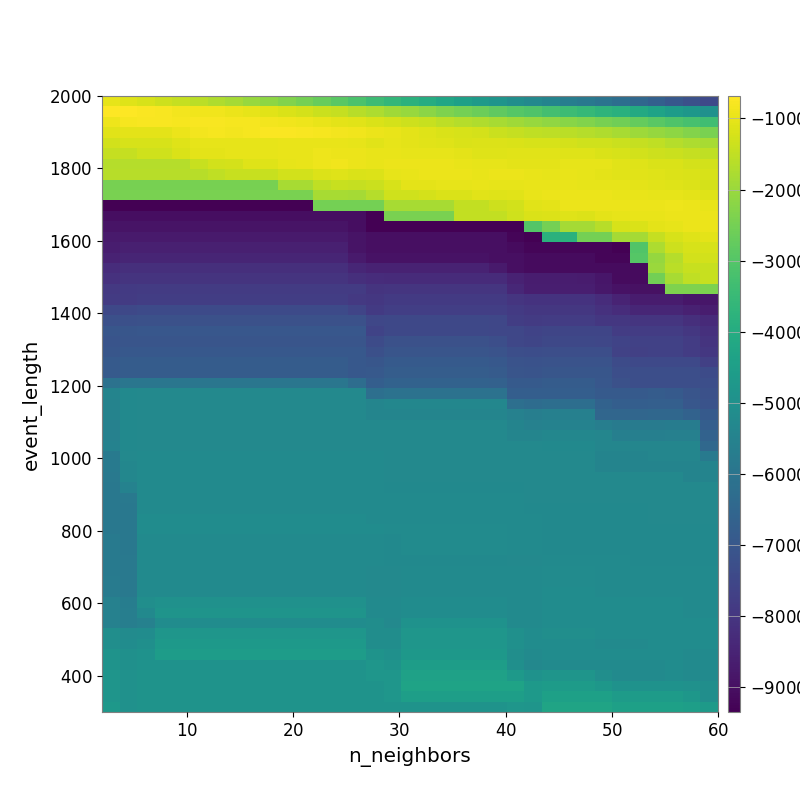

Data behind this chart, as committed beside it:
-1.012785117743964861e+03, -1.117548800374168195e+03, -1.209318104630041944e+03, -1.327166819552722927e+03, -1.454992566301444185e+03, -1.569841496536578461e+03, -1.722926447296340712e+03, -1.851840691699644140e+03, -2.007524339142457166e+03, -2.169878963340425344e+03, -2.341251320178131664e+03, -2.500604333247217255e+03, -2.699028548896033044e+03, -2.907968143711803805e+03, -3.147510061268109439e+03, -3.410549577602198497e+03, -3.621150359504020798e+03, -3.811540394261985057e+03, -3.994699676422200810e+03, -4.222441703947994938e+03, -4.415157812786687828e+03, -4.611898160234369243e+03, -4.818769615498921667e+03, -5.062863477250914002e+03
-6.838870738345974587e+02, -7.003196604067372846e+02, -7.288920359542190681e+02, -7.803431896156934044e+02, -8.372465244960397968e+02, -8.538584735105836216e+02, -8.865914128241763592e+02, -9.390666107269113354e+02, -1.012343791267823462e+03, -1.086432977764118050e+03, -1.168633272040105567e+03, -1.240144229627280993e+03, -1.364483694848584719e+03, -1.458446519844555041e+03, -1.606674050258822035e+03, -1.757916164601396531e+03, -1.902798243354917304e+03, -2.025425996044931480e+03, -2.187711395325444300e+03, -2.370551683466427676e+03, -2.502829294418926565e+03, -2.626108594278365672e+03, -2.794859704420294747e+03, -2.974735698929068803e+03
-8.956236053150560110e+02, -7.893197311047071025e+02, -7.837836137442018298e+02, -7.746448229841753346e+02, -7.982937889501199606e+02, -7.695971434467058998e+02, -7.575066125178868788e+02, -7.943113912806421695e+02, -7.986589071579896881e+02, -8.213317757321171939e+02, -8.647070100120205325e+02, -8.948217709539910629e+02, -9.549323856129078649e+02, -1.022825019407727041e+03, -1.088678968222020785e+03, -1.176452036434719730e+03, -1.257380512191730986e+03, -1.334337099492149036e+03, -1.420394878884319496e+03, -1.535183512972531389e+03, -1.634697356177985057e+03, -1.715689631283728431e+03, -1.823206406608765974e+03, -1.923476838492175602e+03
-1.073795041073313087e+03, -1.054140709045257154e+03, -1.033621703414153217e+03, -1.027003153139579808e+03, -9.244674428545780529e+02, -8.460951229134005871e+02, -8.191161916171316761e+02, -8.274928870982978424e+02, -8.119964211403207628e+02, -7.460915191980459440e+02, -7.320877394647092160e+02, -7.584920460665899782e+02, -8.021147480004404997e+02, -8.458812927441490501e+02, -8.684990828488206489e+02, -9.354243244911543798e+02, -9.869455547269877798e+02, -1.037986227007927937e+03, -1.110633764015336965e+03, -1.161235099456763919e+03, -1.213815732142869820e+03, -1.257023088569869287e+03, -1.363697420830836109e+03, -1.435388269177220309e+03
-1.266233159542004614e+03, -1.208740412364435088e+03, -1.208740412364435088e+03, -1.208740412364435088e+03, -1.106294410236663452e+03, -1.020017365249133491e+03, -1.020017365249133491e+03, -1.003163973505315766e+03, -1.003163973505315766e+03, -1.003163973505315766e+03, -9.873166928090677175e+02, -9.762878508207674031e+02, -9.675085594857898741e+02, -9.743778500975835186e+02, -1.014068831515926149e+03, -1.066210403612253685e+03, -1.017675301972995385e+03, -1.049902631281623826e+03, -1.065792863561755439e+03, -1.121441576973754081e+03, -1.163589308322095349e+03, -1.131131161365601884e+03, -1.150931449224209246e+03, -1.178549153244446416e+03
-1.429629634859584712e+03, -1.429629634859584712e+03, -1.319294521065744675e+03, -1.319294521065744675e+03, -1.173753999029191618e+03, -1.047793113194225725e+03, -1.032199157813222200e+03, -9.937099944592044949e+02, -9.937099944592044949e+02, -9.937099944592044949e+02, -9.772160757974631906e+02, -9.689928856402488009e+02, -8.951828674882148107e+02, -9.222453592934566586e+02, -9.543077888589201621e+02, -9.755981573476535686e+02, -9.868023219876801022e+02, -9.890859162532683513e+02, -1.001709442095655731e+03, -1.015571906925512508e+03, -1.055747867473326323e+03, -1.094247820654541556e+03, -1.098726780662839246e+03, -1.083911774709273686e+03
-1.650999964576914181e+03, -1.650999964576914181e+03, -1.650999964576914181e+03, -1.650999964576914181e+03, -1.650999964576914181e+03, -1.395776241630694585e+03, -1.289952121389656668e+03, -1.235902739209915808e+03, -1.108777115810647501e+03, -1.108777115810647501e+03, -1.021006183416164959e+03, -9.810123949027996559e+02, -9.156445106833616592e+02, -8.703705686909841006e+02, -9.231439048019618667e+02, -9.793014825383154403e+02, -9.509510984134118416e+02, -9.384717484808461450e+02, -9.406668433463561314e+02, -9.525090564730413689e+02, -9.731979280639350236e+02, -1.012233323720753901e+03, -9.936228194244876022e+02, -1.031186085262126880e+03
-1.630365846743472275e+03, -1.630365846743472275e+03, -1.630365846743472275e+03, -1.630365846743472275e+03, -1.630365846743472275e+03, -1.630365846743472275e+03, -1.497669315419130953e+03, -1.397560842510912380e+03, -1.397560842510912380e+03, -1.397560842510912380e+03, -1.277135410329104388e+03, -1.277135410329104388e+03, -1.154494284572190054e+03, -1.093496560973518626e+03, -1.164758193870912464e+03, -1.134107918996723583e+03, -1.021426566627416946e+03, -9.562564333806443528e+02, -9.305889525209101976e+02, -9.375021338007798022e+02, -9.434014598800217755e+02, -9.562706491153435309e+02, -9.231530589613059874e+02, -9.372043066006942809e+02
-2.466831333417828318e+03, -2.466831333417828318e+03, -2.466831333417828318e+03, -2.466831333417828318e+03, -2.466831333417828318e+03, -2.466831333417828318e+03, -2.466831333417828318e+03, -2.466831333417828318e+03, -2.466831333417828318e+03, -2.466831333417828318e+03, -1.814460742935292501e+03, -1.814460742935292501e+03, -1.528779942041800041e+03, -1.414564840623843793e+03, -1.453509711544550782e+03, -1.383373554433857407e+03, -1.212312831066652507e+03, -1.053501988410154809e+03, -1.029328593895921813e+03, -1.012353250467563953e+03, -1.012353250467563953e+03, -9.651174035618358857e+02, -1.014863621058399872e+03, -1.005600227115673306e+03
-2.431679190441064748e+03, -2.431679190441064748e+03, -2.431679190441064748e+03, -2.431679190441064748e+03, -2.431679190441064748e+03, -2.431679190441064748e+03, -2.431679190441064748e+03, -2.431679190441064748e+03, -2.431679190441064748e+03, -2.431679190441064748e+03, -2.431679190441064748e+03, -2.431679190441064748e+03, -1.803851751557209582e+03, -1.803851751557209582e+03, -1.855381817174459229e+03, -1.647951340597948501e+03, -1.307731626072169092e+03, -1.307731626072169092e+03, -1.233871132876667161e+03, -1.188119253210125407e+03, -1.188119253210125407e+03, -1.089320678608424259e+03, -1.103847125868756621e+03, -1.058833325150307701e+03
-9.348385716091424911e+03, -9.348385716091424911e+03, -9.348385716091424911e+03, -9.348385716091424911e+03, -9.348385716091424911e+03, -9.348385716091424911e+03, -9.348385716091424911e+03, -9.348385716091424911e+03, -9.348385716091424911e+03, -9.348385716091424911e+03, -9.348385716091424911e+03, -9.348385716091424911e+03, -2.490635749502505405e+03, -2.490635749502505405e+03, -2.490635749502505405e+03, -2.490635749502505405e+03, -1.803337281528811673e+03, -1.803337281528811673e+03, -1.803337281528811673e+03, -1.803337281528811673e+03, -1.466254575240910754e+03, -1.486844369989561073e+03, -1.347350476525233489e+03, -1.268311869910461155e+03
-9.024471075556071810e+03, -9.024471075556071810e+03, -9.024471075556071810e+03, -9.024471075556071810e+03, -9.024471075556071810e+03, -9.024471075556071810e+03, -9.024471075556071810e+03, -9.024471075556071810e+03, -9.024471075556071810e+03, -9.024471075556071810e+03, -9.024471075556071810e+03, -9.024471075556071810e+03, -9.024471075556071810e+03, -9.024471075556071810e+03, -9.024471075556071810e+03, -9.325951944754988290e+03, -2.430370548276786394e+03, -2.430370548276786394e+03, -2.430370548276786394e+03, -2.430370548276786394e+03, -1.466254575240910754e+03, -1.466254575240910754e+03, -1.466254575240910754e+03, -1.326555680421815850e+03
-8.892108253222751955e+03, -8.892108253222751955e+03, -8.892108253222751955e+03, -8.892108253222751955e+03, -8.892108253222751955e+03, -8.892108253222751955e+03, -8.892108253222751955e+03, -8.892108253222751955e+03, -8.892108253222751955e+03, -8.892108253222751955e+03, -8.892108253222751955e+03, -8.892108253222751955e+03, -8.892108253222751955e+03, -8.892108253222751955e+03, -9.024471075556071810e+03, -9.325951944754988290e+03, -9.325951944754988290e+03, -9.325951944754988290e+03, -9.325951944754988290e+03, -9.325951944754988290e+03, -9.325951944754988290e+03, -9.325951944754988290e+03, -9.325951944754988290e+03, -9.325951944754988290e+03
-8.714799751424561691e+03, -8.708211345572010032e+03, -8.708211345572010032e+03, -8.708211345572010032e+03, -8.708211345572010032e+03, -8.708211345572010032e+03, -8.708211345572010032e+03, -8.708211345572010032e+03, -8.708211345572010032e+03, -8.708211345572010032e+03, -8.708211345572010032e+03, -8.708211345572010032e+03, -8.708211345572010032e+03, -8.708211345572010032e+03, -8.892108253222751955e+03, -8.976422961323112759e+03, -8.976422961323112759e+03, -8.976422961323112759e+03, -8.976422961323112759e+03, -8.976422961323112759e+03, -8.976422961323112759e+03, -8.976422961323112759e+03, -8.976422961323112759e+03, -9.243038573606834689e+03
-8.658277878655440873e+03, -8.581551378755180849e+03, -8.581551378755180849e+03, -8.581551378755180849e+03, -8.581551378755180849e+03, -8.581551378755180849e+03, -8.581551378755180849e+03, -8.581551378755180849e+03, -8.581551378755180849e+03, -8.581551378755180849e+03, -8.581551378755180849e+03, -8.581551378755180849e+03, -8.581551378755180849e+03, -8.581551378755180849e+03, -8.892108253222751955e+03, -8.976422961323112759e+03, -8.976422961323112759e+03, -8.976422961323112759e+03, -8.976422961323112759e+03, -8.976422961323112759e+03, -8.976422961323112759e+03, -8.976422961323112759e+03, -8.976422961323112759e+03, -9.108393100958955984e+03
-8.516606826084689601e+03, -8.448018867790138756e+03, -8.448018867790138756e+03, -8.448018867790138756e+03, -8.448018867790138756e+03, -8.448018867790138756e+03, -8.448018867790138756e+03, -8.448018867790138756e+03, -8.448018867790138756e+03, -8.448018867790138756e+03, -8.448018867790138756e+03, -8.448018867790138756e+03, -8.448018867790138756e+03, -8.448018867790138756e+03, -8.709576230291864704e+03, -8.929844058711147227e+03, -8.929844058711147227e+03, -8.929844058711147227e+03, -8.929844058711147227e+03, -8.929844058711147227e+03, -8.929844058711147227e+03, -8.929844058711147227e+03, -8.976422961323112759e+03, -8.976422961323112759e+03
-8.234660350582962565e+03, -8.170070136129698767e+03, -8.170070136129698767e+03, -8.170070136129698767e+03, -8.170070136129698767e+03, -8.170070136129698767e+03, -8.170070136129698767e+03, -8.170070136129698767e+03, -8.170070136129698767e+03, -8.170070136129698767e+03, -8.170070136129698767e+03, -8.170070136129698767e+03, -8.170070136129698767e+03, -8.170070136129698767e+03, -8.431523223175308885e+03, -8.513914617679914954e+03, -8.534186025509170577e+03, -8.534186025509170577e+03, -8.534186025509170577e+03, -8.534186025509170577e+03, -8.534186025509170577e+03, -8.534186025509170577e+03, -8.707882207049544377e+03, -8.976422961323112759e+03
-8.099652802440485175e+03, -8.053491801589399984e+03, -8.053491801589399984e+03, -8.053491801589399984e+03, -8.053491801589399984e+03, -8.053491801589399984e+03, -8.053491801589399984e+03, -8.053491801589399984e+03, -8.053491801589399984e+03, -8.053491801589399984e+03, -8.053491801589399984e+03, -8.053491801589399984e+03, -8.053491801589399984e+03, -8.053491801589399984e+03, -8.186620115101711235e+03, -8.253498519415912597e+03, -8.280523907387831059e+03, -8.280523907387831059e+03, -8.280523907387831059e+03, -8.280523907387831059e+03, -8.280523907387831059e+03, -8.280523907387831059e+03, -8.280523907387831059e+03, -8.534186025509170577e+03
-7.901923930936803117e+03, -7.874289324671826762e+03, -7.851933816294395911e+03, -7.851933816294395911e+03, -7.851933816294395911e+03, -7.851933816294395911e+03, -7.851933816294395911e+03, -7.851933816294395911e+03, -7.851933816294395911e+03, -7.851933816294395911e+03, -7.851933816294395911e+03, -7.851933816294395911e+03, -7.851933816294395911e+03, -7.851933816294395911e+03, -7.851933816294395911e+03, -8.037197874439470070e+03, -8.003770956659021977e+03, -8.003770956659021977e+03, -8.003770956659021977e+03, -8.003770956659021977e+03, -8.003770956659021977e+03, -8.003770956659021977e+03, -8.005960251730240998e+03, -8.391261838287764476e+03
-7.826657594754629827e+03, -7.826657594754629827e+03, -7.773344207460841972e+03, -7.773344207460841972e+03, -7.773344207460841972e+03, -7.773344207460841972e+03, -7.773344207460841972e+03, -7.773344207460841972e+03, -7.773344207460841972e+03, -7.773344207460841972e+03, -7.773344207460841972e+03, -7.773344207460841972e+03, -7.773344207460841972e+03, -7.773344207460841972e+03, -7.907330615550245966e+03, -7.956644202532730560e+03, -7.870278003907006678e+03, -7.870278003907006678e+03, -7.870278003907006678e+03, -7.870278003907006678e+03, -7.870278003907006678e+03, -7.870278003907006678e+03, -7.874157342304347367e+03, -8.005960251730240998e+03
-7.464714415098895188e+03, -7.464714415098895188e+03, -7.417917423319825502e+03, -7.417917423319825502e+03, -7.417917423319825502e+03, -7.417917423319825502e+03, -7.417917423319825502e+03, -7.417917423319825502e+03, -7.417917423319825502e+03, -7.417917423319825502e+03, -7.417917423319825502e+03, -7.417917423319825502e+03, -7.417917423319825502e+03, -7.417917423319825502e+03, -7.559028513039091195e+03, -7.883941868747107947e+03, -7.742665292775683156e+03, -7.742665292775683156e+03, -7.742665292775683156e+03, -7.742665292775683156e+03, -7.742665292775683156e+03, -7.742665292775683156e+03, -7.747175898743354082e+03, -7.874157342304347367e+03
-7.239683058023617377e+03, -7.241472726909936682e+03, -7.186246293461352252e+03, -7.186246293461352252e+03, -7.186246293461352252e+03, -7.186246293461352252e+03, -7.186246293461352252e+03, -7.186246293461352252e+03, -7.186246293461352252e+03, -7.186246293461352252e+03, -7.186246293461352252e+03, -7.186246293461352252e+03, -7.186246293461352252e+03, -7.186246293461352252e+03, -7.186246293461352252e+03, -7.517647118224574115e+03, -7.464267111121548623e+03, -7.464267111121548623e+03, -7.464267111121548623e+03, -7.464267111121548623e+03, -7.464267111121548623e+03, -7.464267111121548623e+03, -7.517724595230757586e+03, -7.783667180301046756e+03
-7.025826286468380204e+03, -7.031395037043146658e+03, -6.998679447618676022e+03, -6.998679447618676022e+03, -6.998679447618676022e+03, -6.998679447618676022e+03, -6.998679447618676022e+03, -6.998679447618676022e+03, -6.998679447618676022e+03, -6.998679447618676022e+03, -6.998679447618676022e+03, -6.998679447618676022e+03, -6.998679447618676022e+03, -6.998679447618676022e+03, -6.998679447618676022e+03, -7.590856117962754979e+03, -7.455673631227339683e+03, -7.455673631227339683e+03, -7.455673631227339683e+03, -7.455673631227339683e+03, -7.455673631227339683e+03, -7.455673631227339683e+03, -7.511590855850475236e+03, -7.511590855850475236e+03
-7.092987839460356554e+03, -7.067594455632523932e+03, -7.067594455632523932e+03, -7.067594455632523932e+03, -7.067594455632523932e+03, -7.067594455632523932e+03, -7.067594455632523932e+03, -7.067594455632523932e+03, -7.067594455632523932e+03, -7.067594455632523932e+03, -7.067594455632523932e+03, -7.067594455632523932e+03, -7.067594455632523932e+03, -7.067594455632523932e+03, -7.067594455632523932e+03, -7.358698493653327205e+03, -7.191285739978203310e+03, -7.191285739978203310e+03, -7.191285739978203310e+03, -7.191285739978203310e+03, -7.191285739978203310e+03, -7.191285739978203310e+03, -7.253598043350463740e+03, -7.511590855850475236e+03
-7.044240513784936411e+03, -6.966900648967902271e+03, -6.966900648967902271e+03, -6.966900648967902271e+03, -6.966900648967902271e+03, -6.966900648967902271e+03, -6.966900648967902271e+03, -6.966900648967902271e+03, -6.966900648967902271e+03, -6.966900648967902271e+03, -6.966900648967902271e+03, -6.966900648967902271e+03, -6.966900648967902271e+03, -6.966900648967902271e+03, -6.966900648967902271e+03, -7.220719212136491478e+03, -7.069320475237817845e+03, -7.069320475237817845e+03, -7.069320475237817845e+03, -7.069320475237817845e+03, -7.069320475237817845e+03, -7.069320475237817845e+03, -7.140949165632119730e+03, -7.274312859638541340e+03
-6.879908208219975677e+03, -6.812694896509558930e+03, -6.812694896509558930e+03, -6.812694896509558930e+03, -6.812694896509558930e+03, -6.812694896509558930e+03, -6.812694896509558930e+03, -6.812694896509558930e+03, -6.812694896509558930e+03, -6.812694896509558930e+03, -6.812694896509558930e+03, -6.812694896509558930e+03, -6.812694896509558930e+03, -6.812694896509558930e+03, -6.965657764929414043e+03, -7.032432435127718236e+03, -6.886843350480042318e+03, -6.886843350480042318e+03, -6.886843350480042318e+03, -6.886843350480042318e+03, -6.886843350480042318e+03, -6.886843350480042318e+03, -6.951770888494424071e+03, -7.140949165632119730e+03
-6.889813434662589316e+03, -6.812694896509558930e+03, -6.812694896509558930e+03, -6.812694896509558930e+03, -6.812694896509558930e+03, -6.812694896509558930e+03, -6.812694896509558930e+03, -6.812694896509558930e+03, -6.812694896509558930e+03, -6.812694896509558930e+03, -6.812694896509558930e+03, -6.812694896509558930e+03, -6.812694896509558930e+03, -6.812694896509558930e+03, -6.965657764929414043e+03, -6.929155748345225220e+03, -6.789593762232594599e+03, -6.789593762232594599e+03, -6.789593762232594599e+03, -6.789593762232594599e+03, -6.789593762232594599e+03, -6.789593762232594599e+03, -6.852992968197346272e+03, -7.054815022125312680e+03
-6.081763621107742438e+03, -5.957633440575717032e+03, -5.957633440575717032e+03, -5.957633440575717032e+03, -5.957633440575717032e+03, -5.957633440575717032e+03, -5.957633440575717032e+03, -5.957633440575717032e+03, -5.957633440575717032e+03, -5.957633440575717032e+03, -5.957633440575717032e+03, -5.957633440575717032e+03, -5.957633440575717032e+03, -5.957633440575717032e+03, -6.252855861005657971e+03, -6.767420424023990563e+03, -6.632618158690475866e+03, -6.632618158690475866e+03, -6.632618158690475866e+03, -6.632618158690475866e+03, -6.632618158690475866e+03, -6.632618158690475866e+03, -6.648772624383673246e+03, -6.884656639087635085e+03
-5.427211046671812255e+03, -5.247485314843146625e+03, -5.283011839630895338e+03, -5.283011839630895338e+03, -5.283011839630895338e+03, -5.283011839630895338e+03, -5.283011839630895338e+03, -5.283011839630895338e+03, -5.283011839630895338e+03, -5.283011839630895338e+03, -5.283011839630895338e+03, -5.283011839630895338e+03, -5.283011839630895338e+03, -5.283011839630895338e+03, -5.283011839630895338e+03, -6.180327582106587215e+03, -6.073241234415144390e+03, -6.073241234415144390e+03, -6.073241234415144390e+03, -6.073241234415144390e+03, -6.073241234415144390e+03, -6.073241234415144390e+03, -6.073241234415144390e+03, -6.774579235329660150e+03
-5.456224203512018903e+03, -5.247485314843146625e+03, -5.283011839630895338e+03, -5.283011839630895338e+03, -5.283011839630895338e+03, -5.283011839630895338e+03, -5.283011839630895338e+03, -5.283011839630895338e+03, -5.283011839630895338e+03, -5.283011839630895338e+03, -5.283011839630895338e+03, -5.283011839630895338e+03, -5.283011839630895338e+03, -5.283011839630895338e+03, -5.283011839630895338e+03, -5.404327308298024036e+03, -5.353484175651731675e+03, -5.353484175651731675e+03, -5.353484175651731675e+03, -5.353484175651731675e+03, -5.353484175651731675e+03, -5.353484175651731675e+03, -5.353484175651731675e+03, -6.168349899913606350e+03
-5.456224203512018903e+03, -5.233081504986963409e+03, -5.283011839630895338e+03, -5.283011839630895338e+03, -5.283011839630895338e+03, -5.283011839630895338e+03, -5.283011839630895338e+03, -5.283011839630895338e+03, -5.283011839630895338e+03, -5.283011839630895338e+03, -5.283011839630895338e+03, -5.283011839630895338e+03, -5.283011839630895338e+03, -5.283011839630895338e+03, -5.283011839630895338e+03, -5.404327308298024036e+03, -5.404327308298024036e+03, -5.404327308298024036e+03, -5.404327308298024036e+03, -5.404327308298024036e+03, -5.404327308298024036e+03, -5.404327308298024036e+03, -5.404327308298024036e+03, -5.544405838457226309e+03
-5.539952718867790281e+03, -5.226840376032009772e+03, -5.278839970674586766e+03, -5.278839970674586766e+03, -5.278839970674586766e+03, -5.278839970674586766e+03, -5.278839970674586766e+03, -5.278839970674586766e+03, -5.278839970674586766e+03, -5.278839970674586766e+03, -5.278839970674586766e+03, -5.278839970674586766e+03, -5.278839970674586766e+03, -5.278839970674586766e+03, -5.278839970674586766e+03, -5.278839970674586766e+03, -5.283011839630895338e+03, -5.283011839630895338e+03, -5.283011839630895338e+03, -5.283011839630895338e+03, -5.283011839630895338e+03, -5.283011839630895338e+03, -5.283011839630895338e+03, -5.432308028513285535e+03
-5.539952718867790281e+03, -5.226840376032009772e+03, -5.278839970674586766e+03, -5.278839970674586766e+03, -5.278839970674586766e+03, -5.278839970674586766e+03, -5.278839970674586766e+03, -5.278839970674586766e+03, -5.278839970674586766e+03, -5.278839970674586766e+03, -5.278839970674586766e+03, -5.278839970674586766e+03, -5.278839970674586766e+03, -5.278839970674586766e+03, -5.278839970674586766e+03, -5.278839970674586766e+03, -5.283011839630895338e+03, -5.283011839630895338e+03, -5.283011839630895338e+03, -5.283011839630895338e+03, -5.283011839630895338e+03, -5.283011839630895338e+03, -5.283011839630895338e+03, -5.403758742580079343e+03
-5.497223560698264919e+03, -5.249980193603950283e+03, -5.278839970674586766e+03, -5.278839970674586766e+03, -5.278839970674586766e+03, -5.278839970674586766e+03, -5.278839970674586766e+03, -5.278839970674586766e+03, -5.278839970674586766e+03, -5.278839970674586766e+03, -5.278839970674586766e+03, -5.278839970674586766e+03, -5.278839970674586766e+03, -5.278839970674586766e+03, -5.278839970674586766e+03, -5.278839970674586766e+03, -5.283011839630895338e+03, -5.283011839630895338e+03, -5.283011839630895338e+03, -5.283011839630895338e+03, -5.283011839630895338e+03, -5.283011839630895338e+03, -5.283011839630895338e+03, -5.283011839630895338e+03
-5.822980149118079680e+03, -5.263388599409491690e+03, -5.213465343515540553e+03, -5.213465343515540553e+03, -5.213465343515540553e+03, -5.213465343515540553e+03, -5.213465343515540553e+03, -5.213465343515540553e+03, -5.213465343515540553e+03, -5.213465343515540553e+03, -5.213465343515540553e+03, -5.213465343515540553e+03, -5.213465343515540553e+03, -5.213465343515540553e+03, -5.213465343515540553e+03, -5.213465343515540553e+03, -5.283011839630895338e+03, -5.283011839630895338e+03, -5.283011839630895338e+03, -5.283011839630895338e+03, -5.283011839630895338e+03, -5.283011839630895338e+03, -5.283011839630895338e+03, -5.283011839630895338e+03
-5.822980149118079680e+03, -5.349281649937959628e+03, -5.213465343515540553e+03, -5.213465343515540553e+03, -5.213465343515540553e+03, -5.213465343515540553e+03, -5.213465343515540553e+03, -5.213465343515540553e+03, -5.213465343515540553e+03, -5.213465343515540553e+03, -5.213465343515540553e+03, -5.213465343515540553e+03, -5.213465343515540553e+03, -5.213465343515540553e+03, -5.213465343515540553e+03, -5.213465343515540553e+03, -5.283011839630895338e+03, -5.283011839630895338e+03, -5.283011839630895338e+03, -5.283011839630895338e+03, -5.283011839630895338e+03, -5.283011839630895338e+03, -5.283011839630895338e+03, -5.283011839630895338e+03
-5.851501681238979472e+03, -5.349281649937959628e+03, -5.213465343515540553e+03, -5.213465343515540553e+03, -5.213465343515540553e+03, -5.213465343515540553e+03, -5.213465343515540553e+03, -5.213465343515540553e+03, -5.213465343515540553e+03, -5.213465343515540553e+03, -5.213465343515540553e+03, -5.213465343515540553e+03, -5.213465343515540553e+03, -5.213465343515540553e+03, -5.213465343515540553e+03, -5.213465343515540553e+03, -5.283011839630895338e+03, -5.283011839630895338e+03, -5.283011839630895338e+03, -5.283011839630895338e+03, -5.283011839630895338e+03, -5.283011839630895338e+03, -5.283011839630895338e+03, -5.283011839630895338e+03
-5.894928064864473527e+03, -5.490106599378790634e+03, -5.213465343515540553e+03, -5.213465343515540553e+03, -5.213465343515540553e+03, -5.213465343515540553e+03, -5.213465343515540553e+03, -5.213465343515540553e+03, -5.213465343515540553e+03, -5.213465343515540553e+03, -5.213465343515540553e+03, -5.213465343515540553e+03, -5.213465343515540553e+03, -5.213465343515540553e+03, -5.213465343515540553e+03, -5.213465343515540553e+03, -5.236344019153189947e+03, -5.236344019153189947e+03, -5.236344019153189947e+03, -5.236344019153189947e+03, -5.236344019153189947e+03, -5.236344019153189947e+03, -5.236344019153189947e+03, -5.236344019153189947e+03
-5.894928064864473527e+03, -5.834509843022778114e+03, -5.191675268306872567e+03, -5.191675268306872567e+03, -5.191675268306872567e+03, -5.191675268306872567e+03, -5.191675268306872567e+03, -5.191675268306872567e+03, -5.191675268306872567e+03, -5.191675268306872567e+03, -5.191675268306872567e+03, -5.191675268306872567e+03, -5.191675268306872567e+03, -5.191675268306872567e+03, -5.191675268306872567e+03, -5.191675268306872567e+03, -5.213465343515540553e+03, -5.213465343515540553e+03, -5.213465343515540553e+03, -5.213465343515540553e+03, -5.213465343515540553e+03, -5.213465343515540553e+03, -5.213465343515540553e+03, -5.213465343515540553e+03
-5.894928064864473527e+03, -5.883394715966592230e+03, -5.191675268306872567e+03, -5.191675268306872567e+03, -5.191675268306872567e+03, -5.191675268306872567e+03, -5.191675268306872567e+03, -5.191675268306872567e+03, -5.191675268306872567e+03, -5.191675268306872567e+03, -5.191675268306872567e+03, -5.191675268306872567e+03, -5.191675268306872567e+03, -5.191675268306872567e+03, -5.191675268306872567e+03, -5.191675268306872567e+03, -5.213465343515540553e+03, -5.213465343515540553e+03, -5.213465343515540553e+03, -5.213465343515540553e+03, -5.213465343515540553e+03, -5.213465343515540553e+03, -5.213465343515540553e+03, -5.213465343515540553e+03
-5.894928064864473527e+03, -5.883394715966592230e+03, -5.148956796337312880e+03, -5.148956796337312880e+03, -5.148956796337312880e+03, -5.148956796337312880e+03, -5.148956796337312880e+03, -5.148956796337312880e+03, -5.148956796337312880e+03, -5.148956796337312880e+03, -5.148956796337312880e+03, -5.148956796337312880e+03, -5.148956796337312880e+03, -5.148956796337312880e+03, -5.148956796337312880e+03, -5.191675268306872567e+03, -5.213465343515540553e+03, -5.213465343515540553e+03, -5.213465343515540553e+03, -5.213465343515540553e+03, -5.213465343515540553e+03, -5.213465343515540553e+03, -5.213465343515540553e+03, -5.213465343515540553e+03
-5.894928064864473527e+03, -5.883394715966592230e+03, -5.148956796337312880e+03, -5.148956796337312880e+03, -5.148956796337312880e+03, -5.148956796337312880e+03, -5.148956796337312880e+03, -5.148956796337312880e+03, -5.148956796337312880e+03, -5.148956796337312880e+03, -5.148956796337312880e+03, -5.148956796337312880e+03, -5.148956796337312880e+03, -5.148956796337312880e+03, -5.148956796337312880e+03, -5.148956796337312880e+03, -5.172663517111928741e+03, -5.172663517111928741e+03, -5.172663517111928741e+03, -5.172663517111928741e+03, -5.172663517111928741e+03, -5.172663517111928741e+03, -5.172663517111928741e+03, -5.213465343515540553e+03
-5.808834964351506642e+03, -5.883394715966592230e+03, -5.213665131202529665e+03, -5.213665131202529665e+03, -5.213665131202529665e+03, -5.213665131202529665e+03, -5.213665131202529665e+03, -5.213665131202529665e+03, -5.213665131202529665e+03, -5.213665131202529665e+03, -5.213665131202529665e+03, -5.213665131202529665e+03, -5.213665131202529665e+03, -5.213665131202529665e+03, -5.213665131202529665e+03, -5.213665131202529665e+03, -5.222913555618551072e+03, -5.172663517111928741e+03, -5.172663517111928741e+03, -5.172663517111928741e+03, -5.172663517111928741e+03, -5.172663517111928741e+03, -5.172663517111928741e+03, -5.213465343515540553e+03
-5.776569761070806635e+03, -5.883394715966592230e+03, -5.213665131202529665e+03, -5.213665131202529665e+03, -5.213665131202529665e+03, -5.213665131202529665e+03, -5.213665131202529665e+03, -5.213665131202529665e+03, -5.213665131202529665e+03, -5.213665131202529665e+03, -5.213665131202529665e+03, -5.213665131202529665e+03, -5.213665131202529665e+03, -5.213665131202529665e+03, -5.213665131202529665e+03, -5.213665131202529665e+03, -5.222913555618551072e+03, -5.172663517111928741e+03, -5.172663517111928741e+03, -5.172663517111928741e+03, -5.172663517111928741e+03, -5.172663517111928741e+03, -5.172663517111928741e+03, -5.213465343515540553e+03
-5.776569761070806635e+03, -5.861444075341572898e+03, -5.195171565778336117e+03, -5.195171565778336117e+03, -5.195171565778336117e+03, -5.195171565778336117e+03, -5.195171565778336117e+03, -5.195171565778336117e+03, -5.195171565778336117e+03, -5.195171565778336117e+03, -5.195171565778336117e+03, -5.195171565778336117e+03, -5.195171565778336117e+03, -5.195171565778336117e+03, -5.195171565778336117e+03, -5.213665131202529665e+03, -5.222913555618551072e+03, -5.222913555618551072e+03, -5.222913555618551072e+03, -5.222913555618551072e+03, -5.222913555618551072e+03, -5.222913555618551072e+03, -5.222913555618551072e+03, -5.264280451845330390e+03
-5.776569761070806635e+03, -5.861444075341572898e+03, -5.195329138847805552e+03, -5.195329138847805552e+03, -5.195329138847805552e+03, -5.195329138847805552e+03, -5.195329138847805552e+03, -5.195329138847805552e+03, -5.195329138847805552e+03, -5.195329138847805552e+03, -5.195329138847805552e+03, -5.195329138847805552e+03, -5.195329138847805552e+03, -5.195329138847805552e+03, -5.195329138847805552e+03, -5.282123880915641166e+03, -5.282123880915641166e+03, -5.213665131202529665e+03, -5.213665131202529665e+03, -5.213665131202529665e+03, -5.213665131202529665e+03, -5.213665131202529665e+03, -5.213665131202529665e+03, -5.213665131202529665e+03
-5.744277615684599368e+03, -5.861444075341572898e+03, -5.195329138847805552e+03, -5.195329138847805552e+03, -5.195329138847805552e+03, -5.195329138847805552e+03, -5.195329138847805552e+03, -5.195329138847805552e+03, -5.195329138847805552e+03, -5.195329138847805552e+03, -5.195329138847805552e+03, -5.195329138847805552e+03, -5.195329138847805552e+03, -5.195329138847805552e+03, -5.195329138847805552e+03, -5.265241501449416319e+03, -5.265241501449416319e+03, -5.195171565778336117e+03, -5.195171565778336117e+03, -5.195171565778336117e+03, -5.195171565778336117e+03, -5.195171565778336117e+03, -5.195171565778336117e+03, -5.213665131202529665e+03
-5.750563612034348807e+03, -5.848075403522488159e+03, -5.195329138847805552e+03, -5.195329138847805552e+03, -5.195329138847805552e+03, -5.195329138847805552e+03, -5.195329138847805552e+03, -5.195329138847805552e+03, -5.195329138847805552e+03, -5.195329138847805552e+03, -5.195329138847805552e+03, -5.195329138847805552e+03, -5.195329138847805552e+03, -5.195329138847805552e+03, -5.195329138847805552e+03, -5.265241501449416319e+03, -5.265241501449416319e+03, -5.195171565778336117e+03, -5.195171565778336117e+03, -5.195171565778336117e+03, -5.195171565778336117e+03, -5.195171565778336117e+03, -5.195171565778336117e+03, -5.213665131202529665e+03
-5.545188323899989882e+03, -5.686773300413548895e+03, -5.075495324080703540e+03, -4.975551910393287471e+03, -4.975551910393287471e+03, -4.975551910393287471e+03, -4.975551910393287471e+03, -4.975551910393287471e+03, -4.975551910393287471e+03, -4.975551910393287471e+03, -4.975551910393287471e+03, -4.975551910393287471e+03, -4.975551910393287471e+03, -4.975551910393287471e+03, -4.975551910393287471e+03, -5.195329138847805552e+03, -5.195329138847805552e+03, -5.127357739200017932e+03, -5.127357739200017932e+03, -5.127357739200017932e+03, -5.127357739200017932e+03, -5.127357739200017932e+03, -5.127357739200017932e+03, -5.213665131202529665e+03
-5.548531960236483428e+03, -5.629530113470724245e+03, -5.234118252494722583e+03, -4.855512939301485858e+03, -4.855512939301485858e+03, -4.855512939301485858e+03, -4.855512939301485858e+03, -4.855512939301485858e+03, -4.855512939301485858e+03, -4.855512939301485858e+03, -4.855512939301485858e+03, -4.855512939301485858e+03, -4.855512939301485858e+03, -4.855512939301485858e+03, -4.855512939301485858e+03, -5.195329138847805552e+03, -5.195329138847805552e+03, -5.127357739200017932e+03, -5.127357739200017932e+03, -5.127357739200017932e+03, -5.127357739200017932e+03, -5.127357739200017932e+03, -5.127357739200017932e+03, -5.213665131202529665e+03
-5.548531960236483428e+03, -5.629530113470724245e+03, -5.541822070096988682e+03, -5.135816748410680702e+03, -5.135816748410680702e+03, -5.135816748410680702e+03, -5.135816748410680702e+03, -5.135816748410680702e+03, -5.135816748410680702e+03, -5.135816748410680702e+03, -5.135816748410680702e+03, -5.135816748410680702e+03, -5.135816748410680702e+03, -5.135816748410680702e+03, -5.135816748410680702e+03, -5.115347365849848757e+03, -5.253301326991475435e+03, -4.932363858238843022e+03, -4.932363858238843022e+03, -4.932363858238843022e+03, -4.932363858238843022e+03, -4.932363858238843022e+03, -4.932363858238843022e+03, -5.195171565778336117e+03
-5.051763529000809285e+03, -5.184724628731972189e+03, -5.144570624464045977e+03, -4.805962577583391067e+03, -4.805962577583391067e+03, -4.805962577583391067e+03, -4.805962577583391067e+03, -4.805962577583391067e+03, -4.805962577583391067e+03, -4.805962577583391067e+03, -4.805962577583391067e+03, -4.805962577583391067e+03, -4.805962577583391067e+03, -4.805962577583391067e+03, -4.805962577583391067e+03, -5.115347365849848757e+03, -5.115347365849848757e+03, -4.792038475612815091e+03, -4.792038475612815091e+03, -4.792038475612815091e+03, -4.792038475612815091e+03, -4.792038475612815091e+03, -4.792038475612815091e+03, -4.990432492145586366e+03
-5.051763529000809285e+03, -5.133308248684973478e+03, -5.038470868485370374e+03, -4.693310060263120249e+03, -4.693310060263120249e+03, -4.693310060263120249e+03, -4.693310060263120249e+03, -4.693310060263120249e+03, -4.693310060263120249e+03, -4.693310060263120249e+03, -4.693310060263120249e+03, -4.693310060263120249e+03, -4.693310060263120249e+03, -4.693310060263120249e+03, -4.693310060263120249e+03, -5.115347365849848757e+03, -5.115347365849848757e+03, -4.792038475612815091e+03, -4.792038475612815091e+03, -4.792038475612815091e+03, -4.792038475612815091e+03, -4.792038475612815091e+03, -4.792038475612815091e+03, -4.990432492145586366e+03
-4.899747831741821756e+03, -5.005879585976646013e+03, -4.930516401507613409e+03, -4.574412199227684141e+03, -4.574412199227684141e+03, -4.574412199227684141e+03, -4.574412199227684141e+03, -4.574412199227684141e+03, -4.574412199227684141e+03, -4.574412199227684141e+03, -4.574412199227684141e+03, -4.574412199227684141e+03, -4.574412199227684141e+03, -4.574412199227684141e+03, -4.574412199227684141e+03, -4.882458043558005556e+03, -4.992030691058099364e+03, -4.740934737959884842e+03, -4.740934737959884842e+03, -4.740934737959884842e+03, -4.740934737959884842e+03, -4.740934737959884842e+03, -4.740934737959884842e+03, -5.058720511096939845e+03
-4.899747831741821756e+03, -5.005879585976646013e+03, -4.932618535672261714e+03, -4.932618535672261714e+03, -4.932618535672261714e+03, -4.932618535672261714e+03, -4.932618535672261714e+03, -4.932618535672261714e+03, -4.932618535672261714e+03, -4.932618535672261714e+03, -4.932618535672261714e+03, -4.932618535672261714e+03, -4.932618535672261714e+03, -4.932618535672261714e+03, -4.932618535672261714e+03, -4.783982678935752119e+03, -4.881808986975568587e+03, -4.516973654046124466e+03, -4.516973654046124466e+03, -4.516973654046124466e+03, -4.516973654046124466e+03, -4.516973654046124466e+03, -4.516973654046124466e+03, -5.032720894034461708e+03
-4.829699101010849517e+03, -4.952181065519753247e+03, -4.882693017720334865e+03, -4.882693017720334865e+03, -4.882693017720334865e+03, -4.882693017720334865e+03, -4.882693017720334865e+03, -4.882693017720334865e+03, -4.882693017720334865e+03, -4.882693017720334865e+03, -4.882693017720334865e+03, -4.882693017720334865e+03, -4.882693017720334865e+03, -4.882693017720334865e+03, -4.882693017720334865e+03, -4.792535550942532609e+03, -4.783982678935752119e+03, -4.396215187481632711e+03, -4.396215187481632711e+03, -4.396215187481632711e+03, -4.396215187481632711e+03, -4.396215187481632711e+03, -4.396215187481632711e+03, -4.664951710550181815e+03
-4.829699101010849517e+03, -4.952181065519753247e+03, -4.882693017720334865e+03, -4.882693017720334865e+03, -4.882693017720334865e+03, -4.882693017720334865e+03, -4.882693017720334865e+03, -4.882693017720334865e+03, -4.882693017720334865e+03, -4.882693017720334865e+03, -4.882693017720334865e+03, -4.882693017720334865e+03, -4.882693017720334865e+03, -4.882693017720334865e+03, -4.882693017720334865e+03, -4.883419708667497616e+03, -4.792535550942532609e+03, -4.317987671415497061e+03, -4.317987671415497061e+03, -4.317987671415497061e+03, -4.317987671415497061e+03, -4.317987671415497061e+03, -4.317987671415497061e+03, -4.319256939690249055e+03
-4.829699101010849517e+03, -4.952181065519753247e+03, -4.891734959953821090e+03, -4.891734959953821090e+03, -4.891734959953821090e+03, -4.891734959953821090e+03, -4.891734959953821090e+03, -4.891734959953821090e+03, -4.891734959953821090e+03, -4.891734959953821090e+03, -4.891734959953821090e+03, -4.891734959953821090e+03, -4.891734959953821090e+03, -4.891734959953821090e+03, -4.891734959953821090e+03, -4.883419708667497616e+03, -4.792535550942532609e+03, -4.494012046289175487e+03, -4.494012046289175487e+03, -4.494012046289175487e+03, -4.494012046289175487e+03, -4.494012046289175487e+03, -4.494012046289175487e+03, -4.479402274267804387e+03
-4.722014744965384125e+03, -4.952181065519753247e+03, -4.891734959953821090e+03, -4.891734959953821090e+03, -4.891734959953821090e+03, -4.891734959953821090e+03, -4.891734959953821090e+03, -4.891734959953821090e+03, -4.891734959953821090e+03, -4.891734959953821090e+03, -4.891734959953821090e+03, -4.891734959953821090e+03, -4.891734959953821090e+03, -4.891734959953821090e+03, -4.891734959953821090e+03, -4.883419708667497616e+03, -4.883419708667497616e+03, -4.883419708667497616e+03, -4.883419708667497616e+03, -4.883419708667497616e+03, -4.883419708667497616e+03, -4.883419708667497616e+03, -4.883419708667497616e+03, -4.792535550942532609e+03
